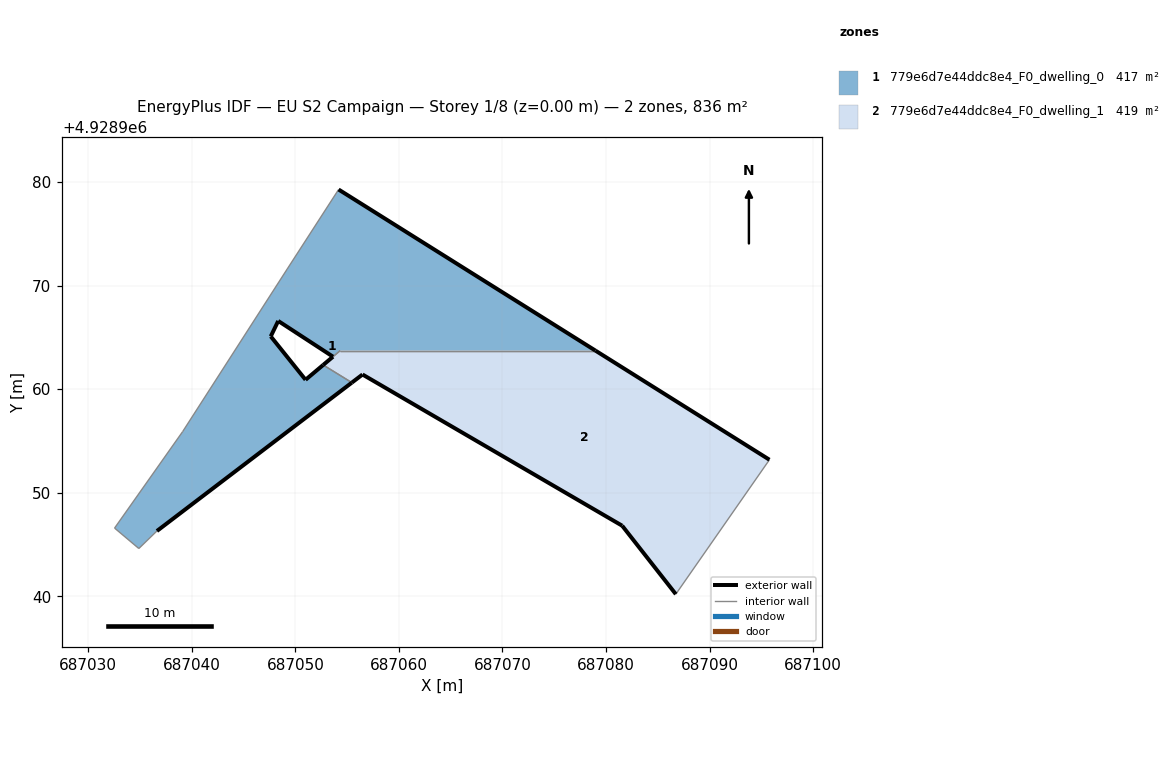
=== STOREY PLAN SPEC (per zone: floor XY polygon, exterior-wall plan segments, windows/doors) ===
zone 1: 779e6d7e44ddc8e4_F0_dwelling_0  (417.0 m²)
  floor: (687078.97, 4928963.73) (687054.18, 4928979.28) (687049.21, 4928971.59) (687039.12, 4928955.90) (687032.55, 4928946.59) (687034.89, 4928944.62) (687036.64, 4928946.31) (687055.46, 4928960.63) (687052.69, 4928962.34) (687050.99, 4928960.91) (687047.63, 4928965.10) (687048.35, 4928966.59) (687053.64, 4928963.14) (687054.33, 4928963.73)
  exterior wall: (687053.64, 4928963.14) – (687048.35, 4928966.59)  [6.3 m]
  exterior wall: (687048.35, 4928966.59) – (687047.63, 4928965.10)  [1.7 m]
  exterior wall: (687047.63, 4928965.10) – (687050.99, 4928960.91)  [5.4 m]
  exterior wall: (687050.99, 4928960.91) – (687052.69, 4928962.34)  [2.2 m]
  exterior wall: (687055.46, 4928960.63) – (687036.64, 4928946.31)  [23.7 m]
  exterior wall: (687054.18, 4928979.28) – (687078.97, 4928963.73)  [29.3 m]
  interior walls: 8
zone 2: 779e6d7e44ddc8e4_F0_dwelling_1  (418.8 m²)
  floor: (687086.74, 4928940.21) (687095.78, 4928953.19) (687078.97, 4928963.73) (687054.33, 4928963.73) (687052.69, 4928962.34) (687055.46, 4928960.63) (687056.49, 4928961.42) (687081.56, 4928946.82)
  exterior wall: (687052.69, 4928962.34) – (687053.63, 4928963.14)  [1.2 m]
  exterior wall: (687053.64, 4928963.14) – (687053.63, 4928963.14)  [0.0 m]
  exterior wall: (687078.97, 4928963.73) – (687095.78, 4928953.19)  [19.8 m]
  exterior wall: (687086.74, 4928940.21) – (687081.56, 4928946.82)  [8.4 m]
  exterior wall: (687081.56, 4928946.82) – (687056.49, 4928961.42)  [29.0 m]
  exterior wall: (687056.49, 4928961.42) – (687055.46, 4928960.63)  [1.3 m]
  interior walls: 4

=== DERIVED (storey summary) ===
Building: EU S2 Campaign
Storey: 1 of 8  (floor level z = 0.00 m)
Storey gross floor area: 835.8 m²
Zones on this storey: 2
  - 779e6d7e44ddc8e4_F0_dwelling_0: floor 417.0 m²; exterior wall 68.5 m (205.5 m²); WWR 0.0%
  - 779e6d7e44ddc8e4_F0_dwelling_1: floor 418.8 m²; exterior wall 59.8 m (179.3 m²); WWR 0.0%
Zone adjacency (shared interzone walls):
  - 779e6d7e44ddc8e4_F0_dwelling_0 ↔ 779e6d7e44ddc8e4_F0_dwelling_1